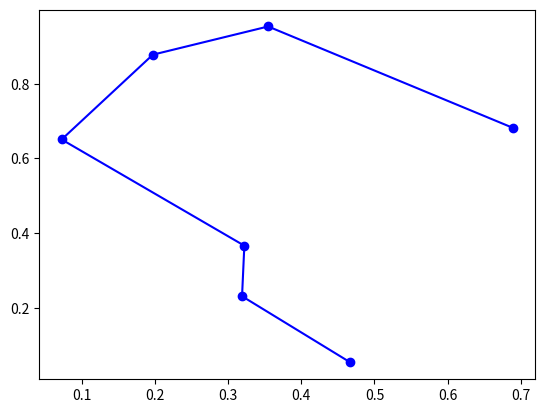
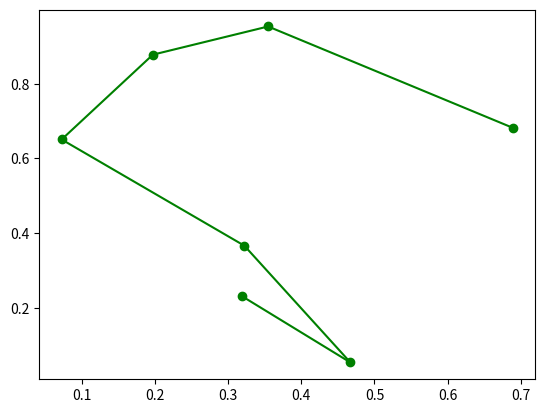
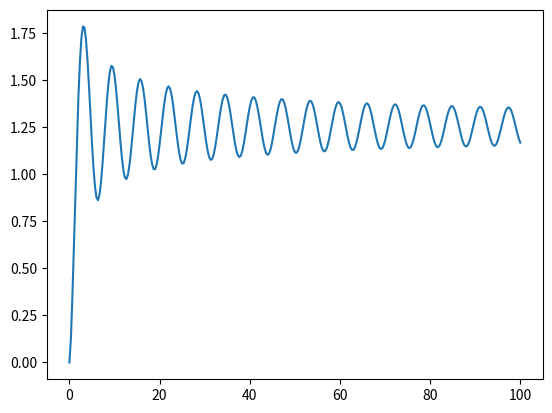
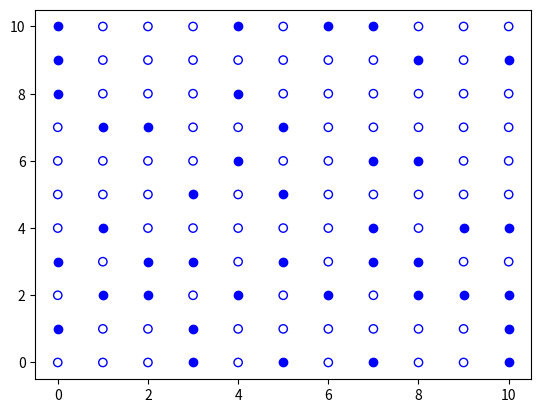

Write the Python code that produced these figures, in order.
#Dependencies 
import numpy as np
import random
import math
import matplotlib.pyplot as plt 

#(1)
print("Question 1:")
def MatrixMult(A,B):
    if len(A) != len(B):
        print("lengths of A and B don't match")
        return 0
    n = len(A)
    #initialize C

    C = np.zeros((n,n))
    Sum = 0
    for i in range(n):
        for j in range(n):
            for k in range(n):
                Sum += (-1)**(i+j+k)*A[i,k]*B[k,j]
            C[i,j] = Sum
            Sum = 0
    return C 

#Initializing two matricies of nxn
A = np.array([[1,2,3],[4,5,6],[7,8,9]])
B = np.array([[9,8,7],[6,5,4],[3,2,1]])

#Testing matrix mult. function
print(MatrixMult(A,B))


#(2)
print("Question 2:")
#Generate all possibilities 
pDic = {}
counter = 0
for a in range(2):
    for b in range(2):
        for c in range(2):
            for d in range(2):
                pDic.update({counter:np.array([(-1)**a,(-1)**b,(-1)**c,(-1)**d])})
                counter += 1
#Finding the expected E
ESum = 0
for x in pDic.values():
    E = x[0]*x[1]+x[1]*x[2]+x[2]*x[3]+x[3]*x[0]
    ESum += E*np.e**(-E)
print(ESum)


#Question 3
#For writeup, make sure to cite permutator and talk about same path prevention
print("Question 3")
#Generate the points, do later
Points = {}
for i in range(7):
    Points.update({i:[random.random(),random.random()]})
print("Points:",Points)

#Path permutation generation algorithm
#Source: https://www.geeksforgeeks.org/dsa/print-all-possible-permutations-of-an-array-vector-without-duplicates-using-backtracking/
# Recursive function to find all possible permutations
def permutations(res, arr, idx):
    if idx == len(arr):
        res.append(arr[:])
        return

    # Permutations made by swapping each element starting from index `idx`
    for i in range(idx, len(arr)):
        # Swapping
        arr[idx], arr[i] = arr[i], arr[idx]

        # Recursive call
        permutations(res, arr, idx + 1)

        # Backtracking
        arr[idx], arr[i] = arr[i], arr[idx]

# Function to get the permutations
def permuteDist(arr):
    res = []
    permutations(res, arr, 0)
    return res

arr = [0,1,2,3,4,5,6]
res = permuteDist(arr)

#Minimize the path legnth
MinPath = []
MinPathLength = 99999
ShortestPath = []
SecondShortestPath = []
for x in res:
    PathLength = 0
    #Prevents the same path from being considered as a flipped array will have the same path as its original
    if x[::-1] == ShortestPath:
        continue
    for i in range(len(x)):
        if i == 0:
            continue
        SecondKey = x[i]
        FirstKey = x[i-1]
        SecondPoint = Points[SecondKey]
        FirstPoint = Points[FirstKey]
        PathLength += math.dist(SecondPoint,FirstPoint)
    if PathLength < MinPathLength:
        MinPathLength = PathLength
        SecondShortestPath=ShortestPath
        ShortestPath=x
print("Shortest Path: ",ShortestPath)
print("Second Shortest Path: ",SecondShortestPath)

#Graphing the points
plt.figure(1)
for i in Points.values():
    plt.scatter(i[0],i[1],color="b")
#Graphing the shortest path
for i in range(len(ShortestPath)):
    if i == 0:
        continue
    StartKey = ShortestPath[i-1]
    EndKey = ShortestPath[i]
    StartPoint = Points[StartKey]
    EndPoint = Points[EndKey]
    x = np.linspace(StartPoint[0],EndPoint[0],100)
    y = np.linspace(StartPoint[1],EndPoint[1],100)
    plt.plot(x,y,color="b")
plt.draw()

#Graphing the points
plt.figure(2)
for i in Points.values():
    plt.scatter(i[0],i[1],color="g")
#Graphing the second shortest path
for i in range(len(ShortestPath)):
    if i == 0:
        continue
    StartKey = SecondShortestPath[i-1]
    EndKey = SecondShortestPath[i]
    StartPoint = Points[StartKey]
    EndPoint = Points[EndKey]
    x = np.linspace(StartPoint[0],EndPoint[0],100)
    y = np.linspace(StartPoint[1],EndPoint[1],100)
    plt.plot(x,y,color="g")
plt.draw()
plt.show()


#Question 4
#For writeup, talk about treatment of 0
#Defining the trapezoidal integrator
def TrapIntegrator(f,a,b,N):
    h = (b-a)/N
    x = np.linspace(a,b,N+1)
    Sum = 0
    for i in range(N):
        Sum += (h/2)*(f(x[i])+f(x[i+1]))
    return Sum 

#Defining the Integrand
def g(p):
    if p == 0:
        return 0
    elif p > 0:
        return np.sin(p)/np.sqrt(p)

#Defining the Integrator function
def I(t):
    return TrapIntegrator(g,0,t,9999)

#Plotting 
x = np.linspace(0,100,301)
y = np.zeros(len(x))
for i in range(len(x)):
    y[i] = I(x[i])
plt.plot(x,y)
plt.show()



#Question 5
#Initializing the zero matrix 
N = 10
s = np.zeros([N+1,N+1])
for i in range(N+1):
    for j in range(N+1):
        prob = random.random()
        if prob > 0.33:
            continue
        elif prob <= 0.33:
            s[i,j] = 1

#Printing the empty and filled dots
for i in range(N+1):
    for j in range(N+1):
        if s[i,j] == 1:
            plt.scatter(i,j,color="b")
        elif s[i,j] == 0:
            plt.scatter(i,j,facecolors="none",edgecolors="b")
plt.show()
